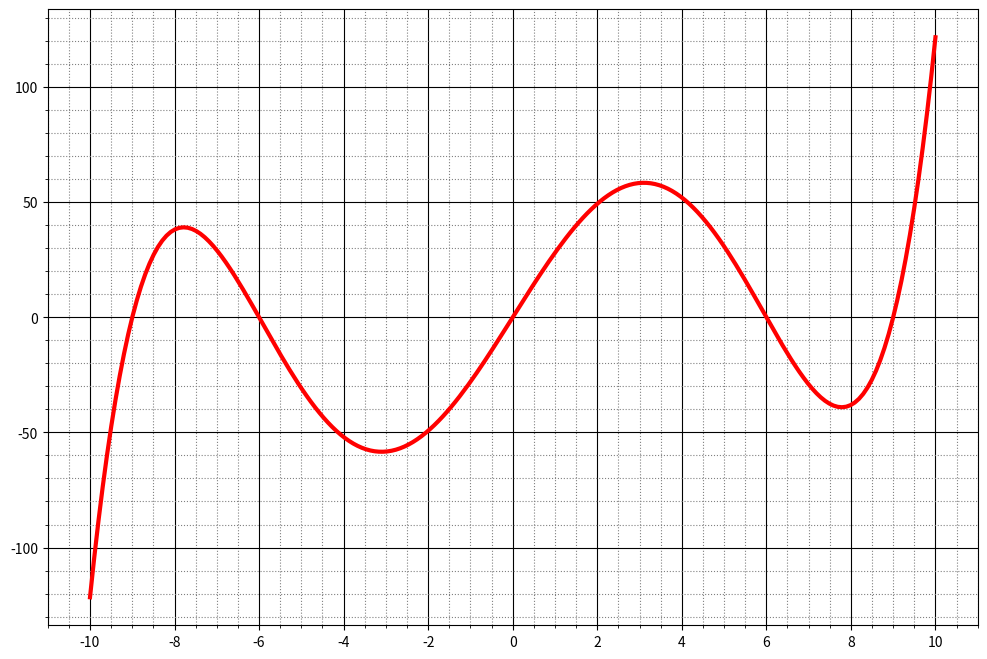

The script that saved this image:
import numpy as np
import matplotlib.pyplot as plt
import matplotlib.ticker as ticker

x = np.linspace(-10, 10, 200)
y = 0.01*(x + 9)*(x + 6)*(x - 6)*(x - 9)*x

fig, ax = plt.subplots()

ax.plot(x, y, color = 'r', linewidth = 3)

#  Устанавливаем интервал основных и
#  вспомогательных делений:
ax.xaxis.set_major_locator(ticker.MultipleLocator(2))
ax.xaxis.set_minor_locator(ticker.MultipleLocator(1))
ax.yaxis.set_major_locator(ticker.MultipleLocator(50))
ax.yaxis.set_minor_locator(ticker.MultipleLocator(10))


#  Добавляем линии основной сетки:
ax.grid(which='major',
        color = 'k')

#  Включаем видимость вспомогательных делений:
ax.minorticks_on()
#  Теперь можем отдельно задавать внешний вид
#  вспомогательной сетки:
ax.grid(which='minor',
        color = 'gray',
        linestyle = ':')

fig.set_figwidth(12)
fig.set_figheight(8)

plt.show()                     
